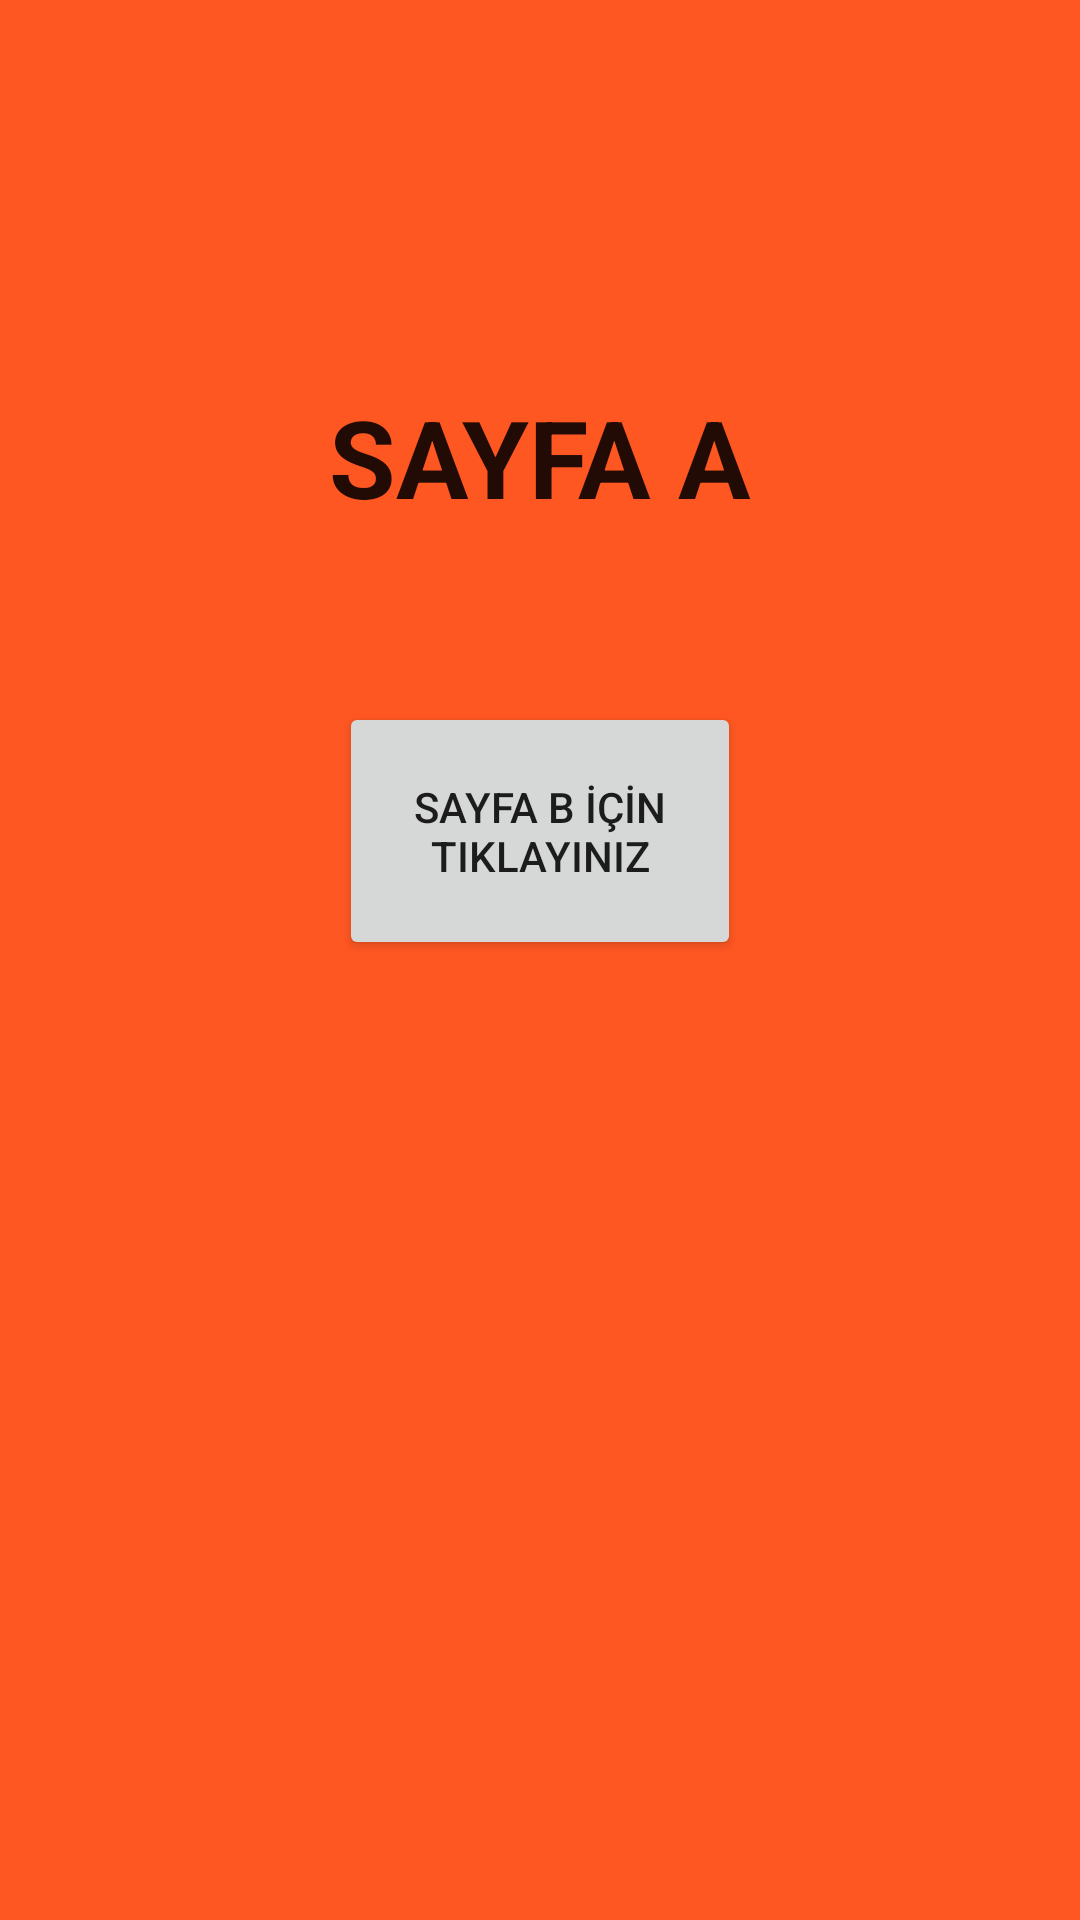

The Android layout XML behind this screen, and the referenced resources:
<!-- AndroidManifest.xml: application theme Theme.GecisOdev -->
<!-- res/layout/activity_sayfa_a_.xml -->
<?xml version="1.0" encoding="utf-8"?>
<androidx.constraintlayout.widget.ConstraintLayout xmlns:android="http://schemas.android.com/apk/res/android"
    xmlns:app="http://schemas.android.com/apk/res-auto"
    xmlns:tools="http://schemas.android.com/tools"
    android:layout_width="match_parent"
    android:layout_height="match_parent"
    android:background="#FF5722"
    tools:context=".SayfaA_Activity">

    <TextView
        android:id="@+id/textView2"
        android:layout_width="wrap_content"
        android:layout_height="wrap_content"
        android:layout_marginTop="128dp"
        android:text="SAYFA A"
        android:textAppearance="@style/TextAppearance.AppCompat.Body1"
        android:textSize="36sp"
        android:textStyle="bold"
        app:layout_constraintEnd_toEndOf="parent"
        app:layout_constraintStart_toStartOf="parent"
        app:layout_constraintTop_toTopOf="parent" />

    <Button

        android:id="@+id/buttonSayfaB"
        android:layout_width="134dp"
        android:layout_height="86dp"
        android:layout_marginBottom="320dp"
        android:text="SAYFA B İÇİN TIKLAYINIZ"
        app:layout_constraintBottom_toBottomOf="parent"
        app:layout_constraintEnd_toEndOf="parent"
        app:layout_constraintStart_toStartOf="parent" />
</androidx.constraintlayout.widget.ConstraintLayout>
<!-- resources referenced by this layout -->
<resources>
  <style name="Theme.GecisOdev" parent="Theme.MaterialComponents.DayNight.DarkActionBar">
          
          <item name="colorPrimary">@color/purple_500</item>
          <item name="colorPrimaryVariant">@color/purple_700</item>
          <item name="colorOnPrimary">@color/white</item>
          
          <item name="colorSecondary">@color/teal_200</item>
          <item name="colorSecondaryVariant">@color/teal_700</item>
          <item name="colorOnSecondary">@color/black</item>
          
          <item name="android:statusBarColor" tools:targetApi="l">?attr/colorPrimaryVariant</item>
          
      </style>
  <!-- not gathered from this repository: default colours our renderer supplied (Android Studio template values) -->
  <color name="purple_500">#FF6200EE</color>
  <color name="purple_700">#FF3700B3</color>
  <color name="teal_200">#FF03DAC5</color>
  <color name="teal_700">#FF018786</color>
  <color name="black">#FF000000</color>
  <color name="white">#FFFFFFFF</color>
</resources>
